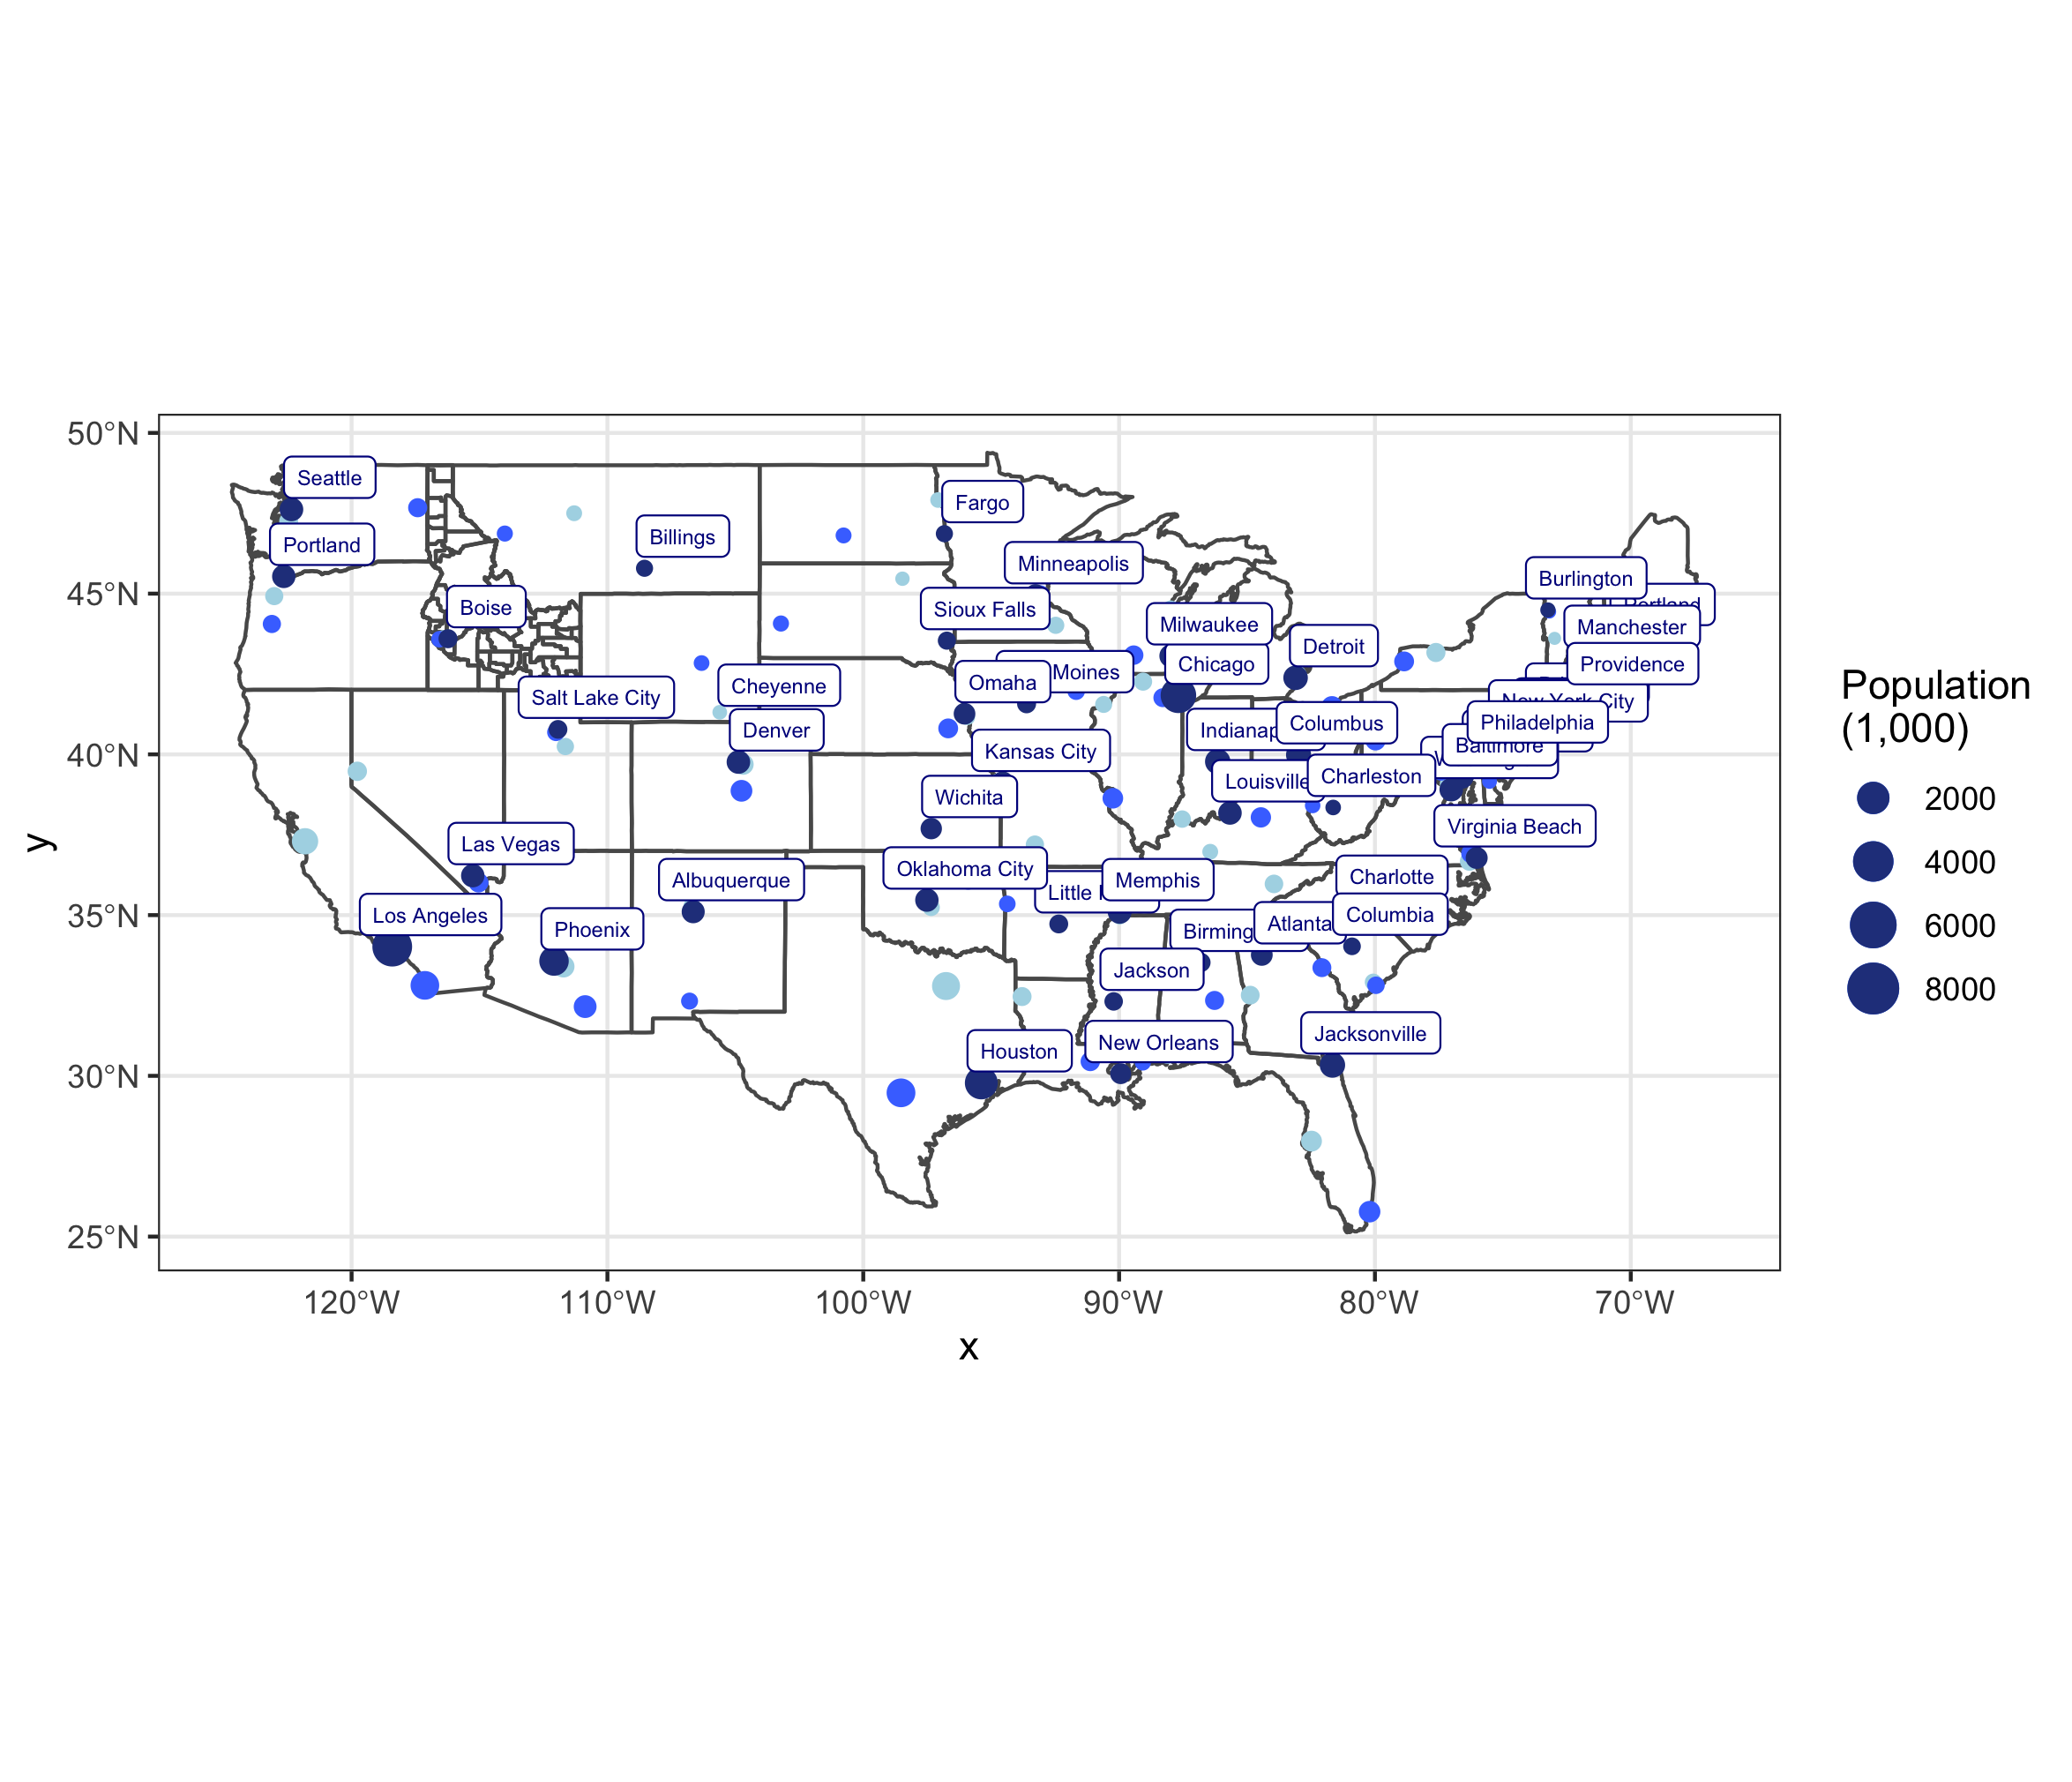

Generate this figure with R:
install.packages("USAboudaries")
library(sf)
library(tidyverse)
library(maps)
library(lwgeom)
library(USAboundaries)
library(viridis)
install.packages("USAboundariesData", repos = "https://ropensci.r-universe.dev", type = "source")
install.packages("remotes")
remotes::install_github("ropensci/USAboundaries")
remotes::install_github("ropensci/USAboundariesData")

id <- us_counties(states = "ID")
states <- sf::st_as_sf(map("state", plot = FALSE, fill = TRUE))

contemporary_cities <- us_cities()

top_cities <- contemporary_cities %>%
  filter(state_name != 'Alaska', state_name != 'Hawaii') %>%
  group_by(state_name) %>%
  arrange(desc(population)) %>%
  slice(1:3)
View(top_cities)

number1 <- top_cities %>%
  slice(1:1)
View(number1)

number2 <- top_cities %>%
  slice(2:2)

number3 <- top_cities %>%
  slice(3:3)

ggplot() +
  geom_sf(data = states, fill = NA) +
  geom_sf(data = id, fill = NA) +
  geom_sf(data = number3, aes(size = population/1000), color = "lightblue") +
  geom_sf(data = number2, aes(size = population/1000), color = "royalblue1") +
  geom_sf(data = number1, aes(size = population/1000), color = "royalblue4") +
  geom_sf_label(data = number1, aes(label = city), color = "darkblue", nudge_x = 1.5, nudge_y = 1, size = 2) +
  scale_size_continuous(name = 'Population\n(1,000)') +
  theme_bw()
